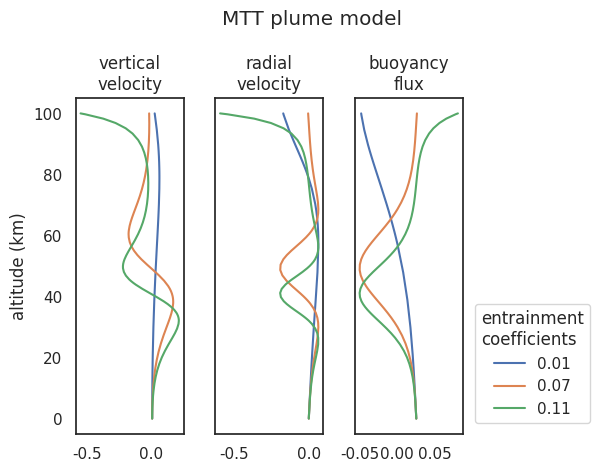

Reproduce this figure in Python.
# import cython
import numpy as np
import matplotlib.pyplot as plt
from scipy.integrate import solve_ivp
import seaborn as sns

# sns.set_context("talk")
sns.set_theme(style="white")
# sns.color_palette("Paired")
# plt.rcParams['text.usetex'] = True

# steady-state volcanic plume model (MTT 1956)
# demonstrates role of entrainment velocity parametrization

# todo: fix normalizations
volume_fraction = 0.5  # of gas
density_air = 1.225  # kg/m**3
g0 = 9.81  # m/s/s
Rg0 = 461.  # J/kgK
Rg = Rg0
Ra = 287.
# Girault et al. 2014
# Rg = Ra + (Rg0 - Ra) * (1-volume_fraction)volume_fraction*(volume_fraction/(1 - volume_fraction))
specific_volume = (1 - volume_fraction) / density_air + volume_fraction * Rg * 300. / 100e3
density_plume = 1 / specific_volume
reduced_gravity = (density_air - density_plume) / density_air * g0
w0 = 0.01  # m/s
v0 = 0.0  # m/s

# depends strongly on plume mixture density
f0 = reduced_gravity * w0  # m**4/s**3
# f0 = 1.

altitude_span = np.linspace(0, 100., 100)  # meters (hydrostatic scale height)
initial_conditions = np.array([w0, v0, f0])  # upward velocity, horizontal velocity, buoyancy flux (heat flux)
entrainment_coefficients = [0.01, 0.07, 0.11]  # , 0.2]  # , 0.8, 0.99]  # MTT experimental, constant
buoyancy_with_height = False


def density_hydrostatic(z, reference_density=1.225, hydrostatic_scale_height=8.4e3):
    # hydrostatic balance and ideal gas law
    return reference_density * np.exp(-z / hydrostatic_scale_height)


def dy_dz(height, x, mtt_entrainment=0.11, f_z=False):
    # system of coupled ODEs for MTT plume model
    # X = [vertical velocity, radial velocity, buoyancy flux]
    # print(f"current solution: {x}")
    if f_z:
        buoyancy_frequency = -g0 / density_air * density_hydrostatic(height, hydrostatic_scale_height=1.)
    else:
        buoyancy_frequency = 0.01

    # todo: generate (rho_0 - rho) for plotting NBH
    return np.array([2 * mtt_entrainment * x[1],  # ** (1 / 4),  # dw/dz
                     4 * x[2] * x[0],  # dv/dz
                     -2 * buoyancy_frequency * x[0]])  # df*/dz buoyancy_frequency already squared
    # return np.array([x[1],  # dw/dz
    #                  x[2] * x[0],  # dv/dz
    #                  -x[0]])  # df*/dz buoyancy_frequency already squared


# solve ODE system for velocity and buoyancy flux
solutions = []
for entrainment_coefficient in entrainment_coefficients:
    solution = solve_ivp(
        dy_dz, t_span=[altitude_span[0], altitude_span[-1]],
        # t_eval=altitude_span,
        y0=initial_conditions,
        args=[entrainment_coefficient, buoyancy_with_height], method='LSODA'
    )
    solutions.append(solution)

# plotting
fig, ax = plt.subplots(1, 3, sharey='all')
for jj, solution in enumerate(solutions):
    for ii in range(solution.y.shape[0]):
        ax[ii].plot(solution.y.T[:, ii], solution.t, label=entrainment_coefficients[jj])

ax[0].set_title("vertical\nvelocity")
ax[1].set_title("radial\nvelocity")
ax[2].set_title("buoyancy\nflux")
ax[0].set_ylabel("altitude (km)")
plt.legend(title="entrainment\ncoefficients", bbox_to_anchor=(2.25, 0.01), loc="lower right")
plt.subplots_adjust(right=0.8)
plt.suptitle("MTT plume model")
plt.tight_layout()
# plt.savefig(
#     f"../figures/mtt_plume_model_delta_F_{buoyancy_with_height}_volumefraction_{volume_fraction}_v5.png", dpi=300
# )
plt.show()
#
# heights = np.linspace(0., 3e4, 100)
# buoyancy_frequencies = -g0 / density_air * density_hydrostatic(heights)
# plt.plot(buoyancy_frequencies, heights)
# plt.title("buoyancy frequency with hydrostatic density decrease")
# plt.xlabel(r'$N^2$')
# plt.ylabel("Altitude (m)")
# plt.show()
